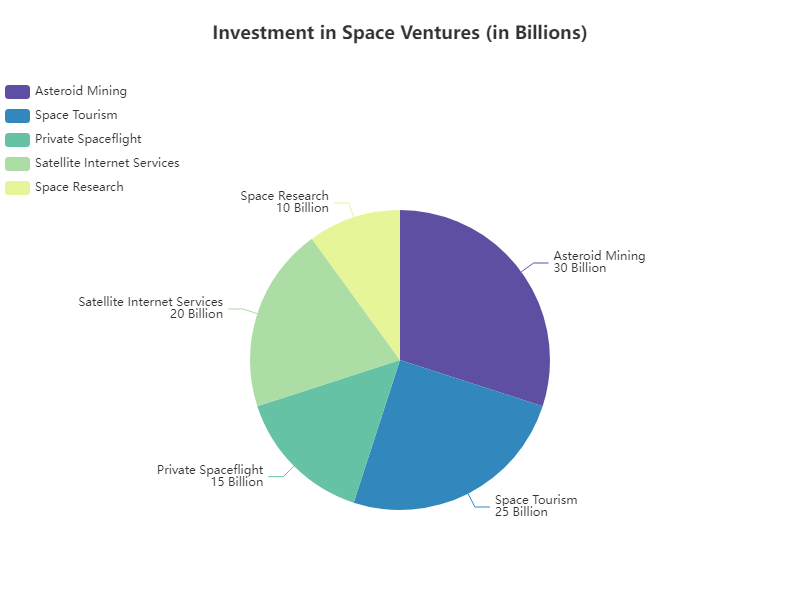

Data behind this chart, as committed beside it:
Category, Value
Asteroid Mining, 30
Space Tourism, 25
Private Spaceflight, 15
Satellite Internet Services, 20
Space Research, 10
